Run: headless pygame with SDL's dummy video driver; simulated clock (each Clock.tick advances the game by its frame time, no real sleeping); random seed 0; keys injected as events and as key.get_pressed() state; no mouse input.
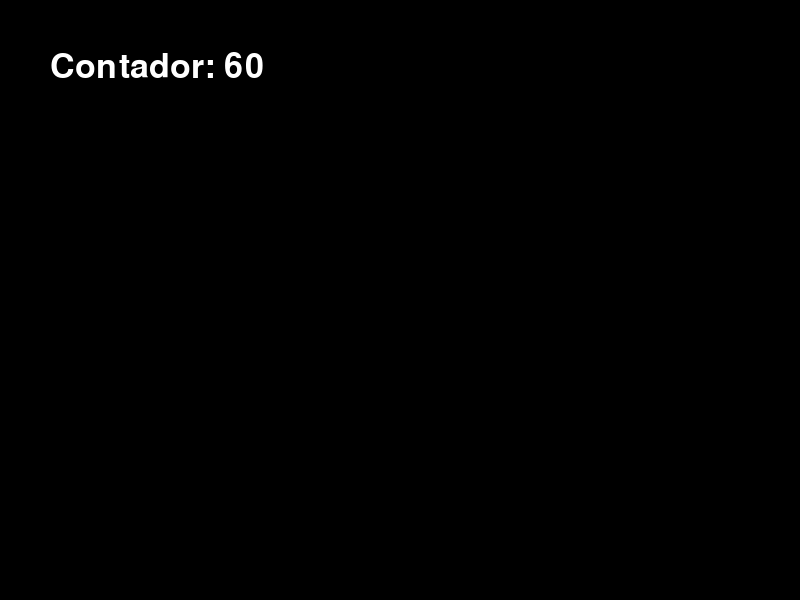
Frame 1 of 4 · flips 1–60 · no input
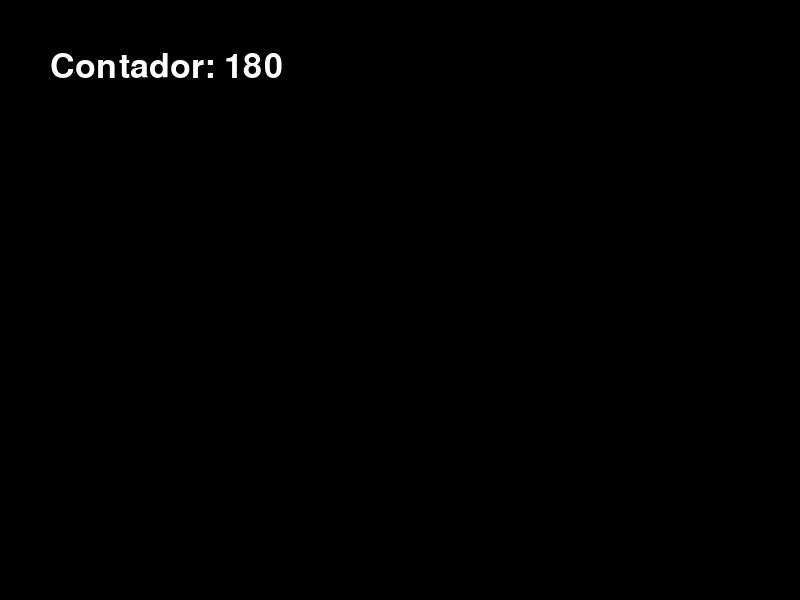
Frame 2 of 4 · flips 61–180 · tapped SPACE, RETURN · held RIGHT (→), D
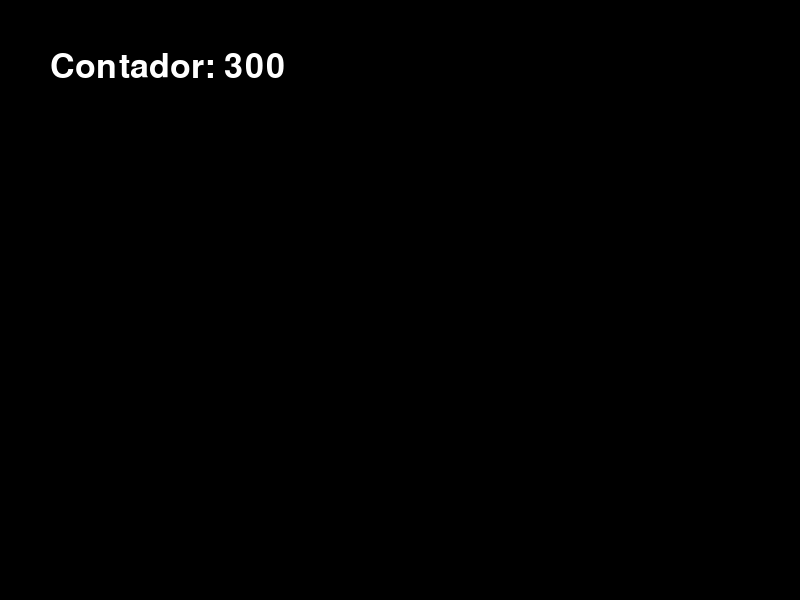
Frame 3 of 4 · flips 181–300 · held DOWN (↓), S
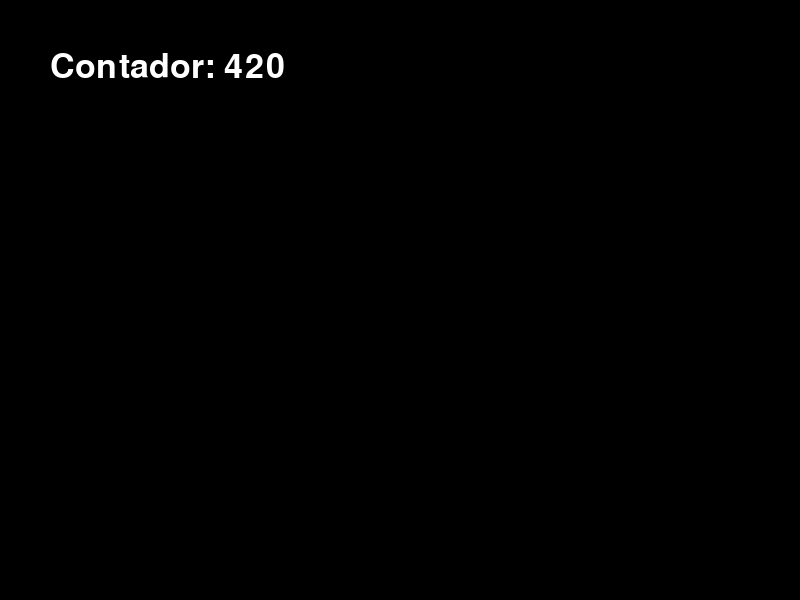
Frame 4 of 4 · flips 301–420 · held LEFT (←), A, UP (↑), W

The pygame program that drew these frames:

import pygame
import sys

# Inicializar Pygame
pygame.init()

# Crear ventana
ancho, alto = 800, 600
pantalla = pygame.display.set_mode((ancho, alto))
pygame.display.set_caption("Texto Actualizable en Pygame")

# Definir colores
NEGRO = (0, 0, 0)
BLANCO = (255, 255, 255)

# Crear fuente
fuente = pygame.font.Font(None, 50)  # None usa la fuente predeterminada de Pygame

# Texto inicial
texto = "¡Hola, Pygame!"
contador = 0

# Bucle principal
while True:
    for evento in pygame.event.get():
        if evento.type == pygame.QUIT:
            pygame.quit()
            sys.exit()

    # Actualizar el texto
    contador += 1
    texto_actualizado = f"Contador: {contador}"

    # Renderizar texto
    texto_renderizado = fuente.render(texto_actualizado, True, BLANCO)

    # Limpiar pantalla
    pantalla.fill(NEGRO)

    # Dibujar texto en pantalla
    pantalla.blit(texto_renderizado, (50, 50))  # Posición del texto (x, y)

    # Actualizar pantalla
    pygame.display.flip()

    # Controlar la velocidad del bucle
    pygame.time.delay(100)
